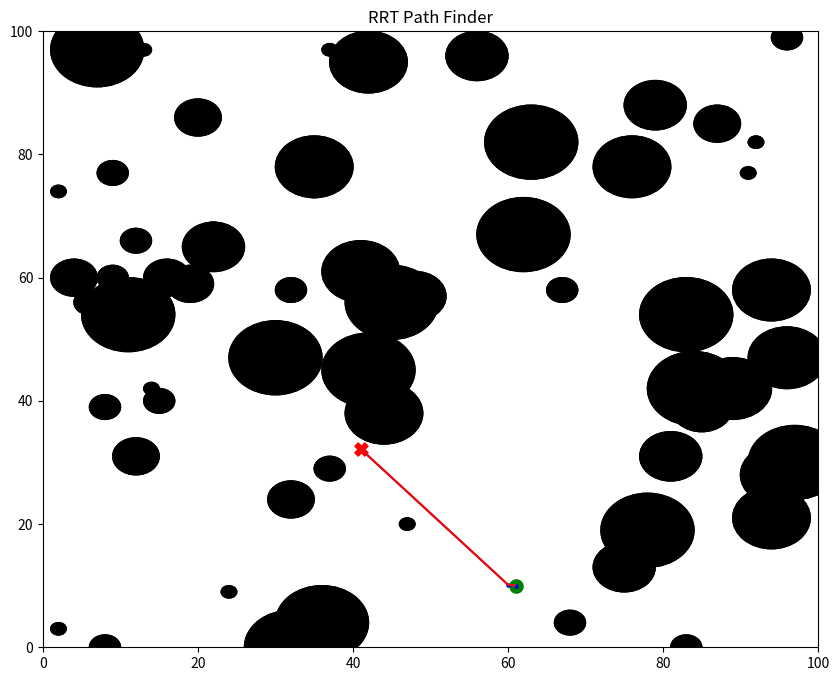

Recreate this plot in Python.
import matplotlib.pyplot as plt
from matplotlib.collections import LineCollection
import numpy as np
import random
import math

class GenRRT:

    def __init__(self,q_in,k,disp,d):
        self.q_in=q_in
        self.k=k
        self.disp=disp
        self.d=d
    
    def make_rrt(self,q_in, k, disp, d,circle_radii, circle_centers,end):
        """ Calculates k rtt nodes starting from q_init node position. """
        k=np.array(range(k))
        g=[q_in]
        temp_dist=[]
        parent_list=[]
        childlist=[]
        count=0
        for randvertex in k:
            q_rand=random_config(d)
            for node in g:
                count+=1
                treedist=(nearest_vertex(q_rand,node))
                temp_dist.append(treedist)
                if count==len(g):
                    min_dist_index=temp_dist.index(min(temp_dist)) 
                    q_near=g[min_dist_index]
                    temp_dist=[]
                    q_new=new_configuration(q_near,q_rand,disp)
                    intersect_check=find_goal(q_near,q_new,circle_radii,circle_centers)
                    if len(intersect_check)!=0:
                        q_new=0
                        count=0   
                    else:
                        q_new=q_new

            if q_new!=0:
                g.append(q_new)
                parent_list.append(q_near)
                childlist.append(q_new)
                count=0    

            if q_new!=0:
                check_end=find_goal(q_new,end,circle_radii,circle_centers)
                if len(check_end)==0:
                    q_near=q_new
                    q_new=end
                    g.append(q_new)
                    parent_list.append(q_near)
                    childlist.append(q_new)
                    break

        return g, parent_list, childlist


    def make_plot(self,g,parent,child,start,end):
            """ Plots rrt nodes. """
            plt.axis([0,100,0,100])
            x_init,y_init=zip(start)
            x_goal,y_goal=zip(end)
            x,y=zip(*g)

            plt.scatter(x_init,y_init,90,color='green')
            plt.scatter(x_goal,y_goal,90,color='red',marker="X")
            for index in range(len(parent)):
                ax.scatter(x[index], y[index], 5,color='blue')
                lctree=LineCollection([[parent[index],child[index]]])
                ax.add_collection(lctree)   
                plt.pause(0.005)



def find_goal(qnew,end,circle_radii,circle_centers):
    """ 
        Checks if the newly added point on the tree is within a circle obtacle. 
        Also checks if there is a clear path between the newly added point on
        the tree and the goal.
    
    """
    d=[end[0]-qnew[0],end[1]-qnew[1]]
    check_list=[]
    for circle in range(len(circle_radii)):
        f=[qnew[0]-circle_centers[circle][0],qnew[1]-circle_centers[circle][1]]
        a=np.dot(d,d)
        b=2*np.dot(f,d)
        c=np.dot(f,f) - (circle_radii[circle]**2)
        check=0
        disc = (b**2) - 4*a*c
        if disc<=0:
            check=0
        else:
            sqrtdisc = math.sqrt(abs(disc))
            t1 = (-b + sqrtdisc)/(2*a)
            t2 = (-b - sqrtdisc)/(2*a)
    
            if( t1 >= 0 and t1 <= 1 ):
                check=1
                check_list.append(check)
    
            if( t2 >= 0 and t2 <= 1 ):
                check=1
                check_list.append(check)

    return check_list


def find_path(parents,children,ax):
    """ Creates path from random child node to q_init. """
    
    random_child=(len(children)-1)
    current_child=children[random_child]
    current_parent=parents[random_child]
    init_node=[]
    child_path=[current_child]
    parent_path=[current_parent]


    if current_parent!=parents[0]:
        child_index_of_parent=children.index((parents[random_child])) 
        while len(init_node)==0:
            current_child=children[child_index_of_parent]
            current_parent=parents[child_index_of_parent]
            child_path.append(current_child)
            parent_path.append(current_parent)
            if current_parent == parents[0]:
                init_node.append(parents[0])
            else:
                child_index_of_parent=children.index((parents[child_index_of_parent]))
     
    for index in range(len(child_path)):
        lcpath=LineCollection([[parent_path[index],child_path[index]]],color='red')
        ax.add_collection(lcpath) 
        plt.pause(0.0005)


def make_circle(n,max_r,d,ax):
    """ Makes random number of obstacles of varius sizes. """
    plt.axis([0,100,0,100])
    circle_radii=[]
    circle_centers=[]
    for index in range(n):
        circle=plt.Circle((np.random.randint(0,d[0][1]), np.random.randint(0,d[1][1])),np.random.randint(0,max_r) ,color='k')
        ax.add_patch(circle)  
        circle_radii.append(circle.radius)
        circle_centers.append(circle.center)
        ax.add_patch(circle)

    return circle_radii,circle_centers


def random_init(circle_radii, circle_centers,d):
    """ Generates random start and end points, checks if they are within circle obstacles. """ 
    random_qinit=[np.random.randint(0,d[0][1]), np.random.randint(0,d[1][1])]
    random_goal=[np.random.randint(0,d[0][1]), np.random.randint(0,d[1][1])]
    x_init,y_init=zip(random_qinit)
    x_goal,y_goal=zip(random_goal)

    for circle in range(len(circle_radii)):
        qinit_distance=math.dist(random_qinit,circle_centers[circle])
        goal_distance=math.dist(random_goal,circle_centers[circle])
        if qinit_distance <= circle_radii[circle]:
            while qinit_distance<=circle_radii[circle]:
                random_qinit=[np.random.randint(0,d[0][1]), np.random.randint(0,d[1][1])]
                qinit_distance=math.dist(random_qinit,circle_centers[circle])
                x_init,y_init=zip(random_qinit)

        if goal_distance <= circle_radii[circle]:  
            while goal_distance<= circle_radii[circle]:
                random_goal=[random.uniform(0,d[0][1]), random.uniform(0,d[1][1])] 
                goal_distance=math.dist(random_goal,circle_centers[circle])
                x_goal,y_goal=zip(random_goal) 


    return random_qinit, random_goal


def random_config(d):
    """ Configures random position in domain. """
    rand_point=[random.uniform(0,d[0][1]), random.uniform(0,d[1][1])]
    return rand_point

def nearest_vertex(qrand,g):
    """ Finds the nearest vertex to the random position in configuration. """
    calc_dist=math.dist(qrand,g)
    return calc_dist
    
def new_configuration(qnear,qrand,disp):

    """ Calculates the unit vector from the nearest vertex to the random position, creates qnew. """
    vec_dist=[qrand[0]-qnear[0],qrand[1]-qnear[1]]
    norm=math.sqrt(vec_dist[0] ** 2 + vec_dist[1] **2)
    direction=[vec_dist[0]/norm, vec_dist[1]/norm]
    qnew=[qnear[0]+(disp*direction[0]), qnear[1]+(disp*direction[1])]

    return qnew


fig, ax= plt.subplots()
ax.set_title('RRT Path Finder')
fig.set_size_inches(10,8)
plt.ion()
circle_radii_array, circle_centers_array=make_circle(70,7,[[0,100],[0,100]],ax)
start,end=random_init(circle_radii_array,circle_centers_array,[[0,100],[0,100]])

#Create RRT object
rttobj=GenRRT(start,3000,1,[[0,100],[0,100]])
tree, parents, children=rttobj.make_rrt(start,3000,1,[[0,100],[0,100]],circle_radii_array,circle_centers_array,end)

rttobj.make_plot(tree,parents,children,start,end)
find_path(parents,children,ax)
plt.pause(10)


